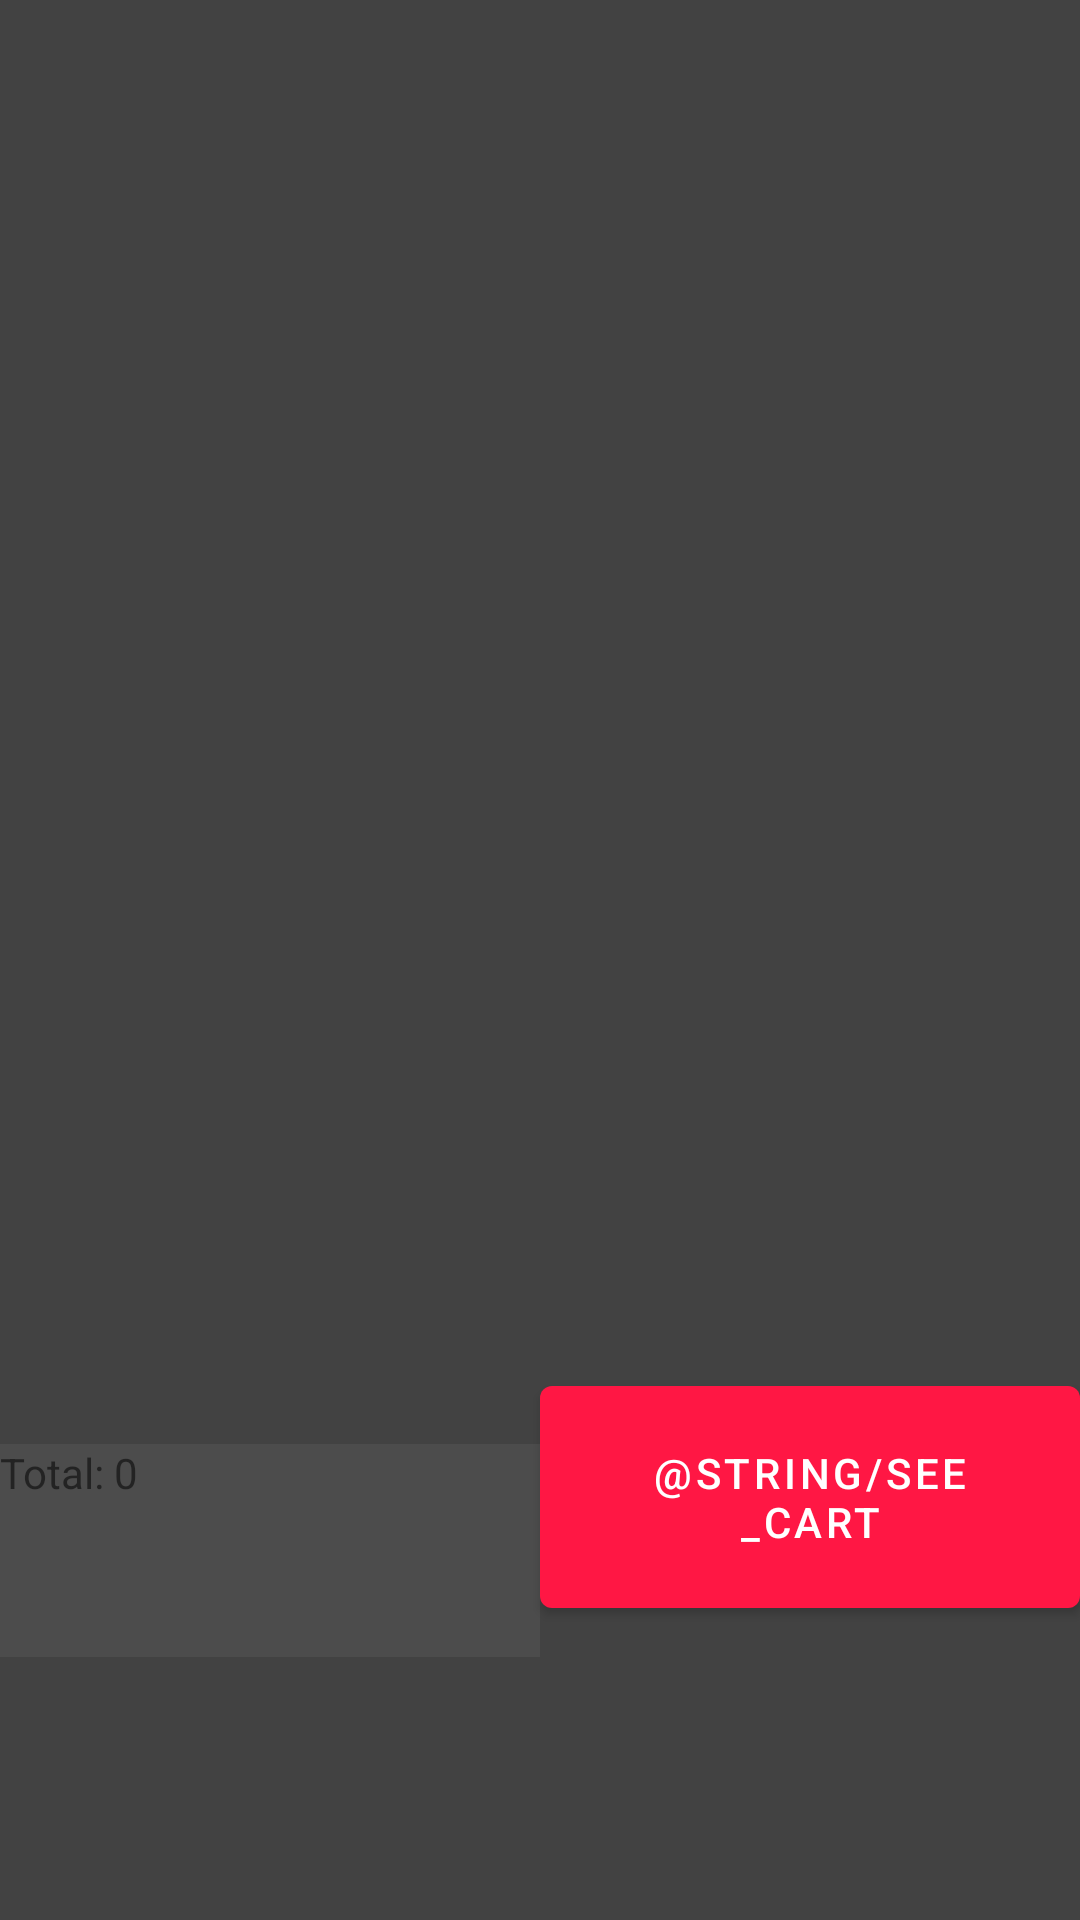

Layout XML and referenced resources for this Android screen:
<!-- AndroidManifest.xml: application theme AppTheme -->
<!-- res/layout/activity_option.xml -->
<LinearLayout xmlns:android="http://schemas.android.com/apk/res/android"
				xmlns:app="http://schemas.android.com/apk/res-auto"
				xmlns:tools="http://schemas.android.com/tools"
				android:layout_width="match_parent"
				android:layout_height="match_parent"
				android:id="@+id/optionLayout"
			  android:orientation="vertical"
				android:background="@color/cardview_dark_background"
				app:layout_behavior="@string/appbar_scrolling_view_behavior"
				tools:context=".ui.Option">
	
	<androidx.recyclerview.widget.RecyclerView
			android:id="@+id/optionRecycler"
			android:layout_width="match_parent"
			android:layout_height="454dp"
			app:layout_constraintStart_toStartOf="parent" android:layout_marginStart="1dp"
			app:layout_constraintTop_toTopOf="parent" android:layout_marginTop="1dp" android:layout_marginEnd="1dp"
			app:layout_constraintEnd_toEndOf="parent" app:layout_constraintBottom_toBottomOf="parent"
			android:layout_marginBottom="1dp"/>
	<LinearLayout
			android:orientation="horizontal"
			android:layout_width="match_parent"
			android:layout_height="match_parent">
		<TextView
				android:text="@string/total_0"
				android:background="@color/album_title"
				android:layout_width="180dp"
				android:layout_height="71dp" android:id="@+id/total"
				android:layout_marginBottom="0dp"/>
		<Button
				android:text="@string/see_cart"
				android:layout_width="0dp"
				android:layout_height="86dp"
				android:onClick="onClickCart"
				android:id="@+id/cart"
				android:layout_weight="1"/>
	</LinearLayout>


</LinearLayout>
<!-- resources referenced by this layout -->
<resources>
  <color name="album_title">#4c4c4c</color>
  <string name="total_0">Total: 0</string>
  <style name="AppTheme" parent="Theme.MaterialComponents.Light.DarkActionBar">
  		
  		<item name="colorPrimary">#FF1744</item>
  		<item name="colorPrimaryDark">#F50057</item>
  		<item name="colorAccent">#00B0FF</item>
  		<item name="textAppearanceHeadline1">@style/TextAppearance.MaterialComponents.Headline1</item>
  		<item name="textAppearanceHeadline2">@style/TextAppearance.MaterialComponents.Headline2</item>
  		<item name="textAppearanceHeadline3">@style/TextAppearance.MaterialComponents.Headline3</item>
  		<item name="textAppearanceHeadline4">@style/TextAppearance.MaterialComponents.Headline4</item>
  		<item name="textAppearanceHeadline5">@style/TextAppearance.MaterialComponents.Headline5</item>
  		<item name="textAppearanceHeadline6">@style/TextAppearance.MaterialComponents.Headline6</item>
  		<item name="textAppearanceSubtitle1">@style/TextAppearance.MaterialComponents.Subtitle1</item>
  		<item name="textAppearanceSubtitle2">@style/TextAppearance.MaterialComponents.Subtitle2</item>
  		<item name="textAppearanceBody1">@style/TextAppearance.MaterialComponents.Body1</item>
  		<item name="textAppearanceBody2">@style/TextAppearance.MaterialComponents.Body2</item>
  		<item name="textAppearanceCaption">@style/TextAppearance.MaterialComponents.Caption</item>
  		<item name="textAppearanceButton">@style/TextAppearance.MaterialComponents.Button</item>
  		<item name="textAppearanceOverline">@style/TextAppearance.MaterialComponents.Overline</item>
  	</style>
</resources>
